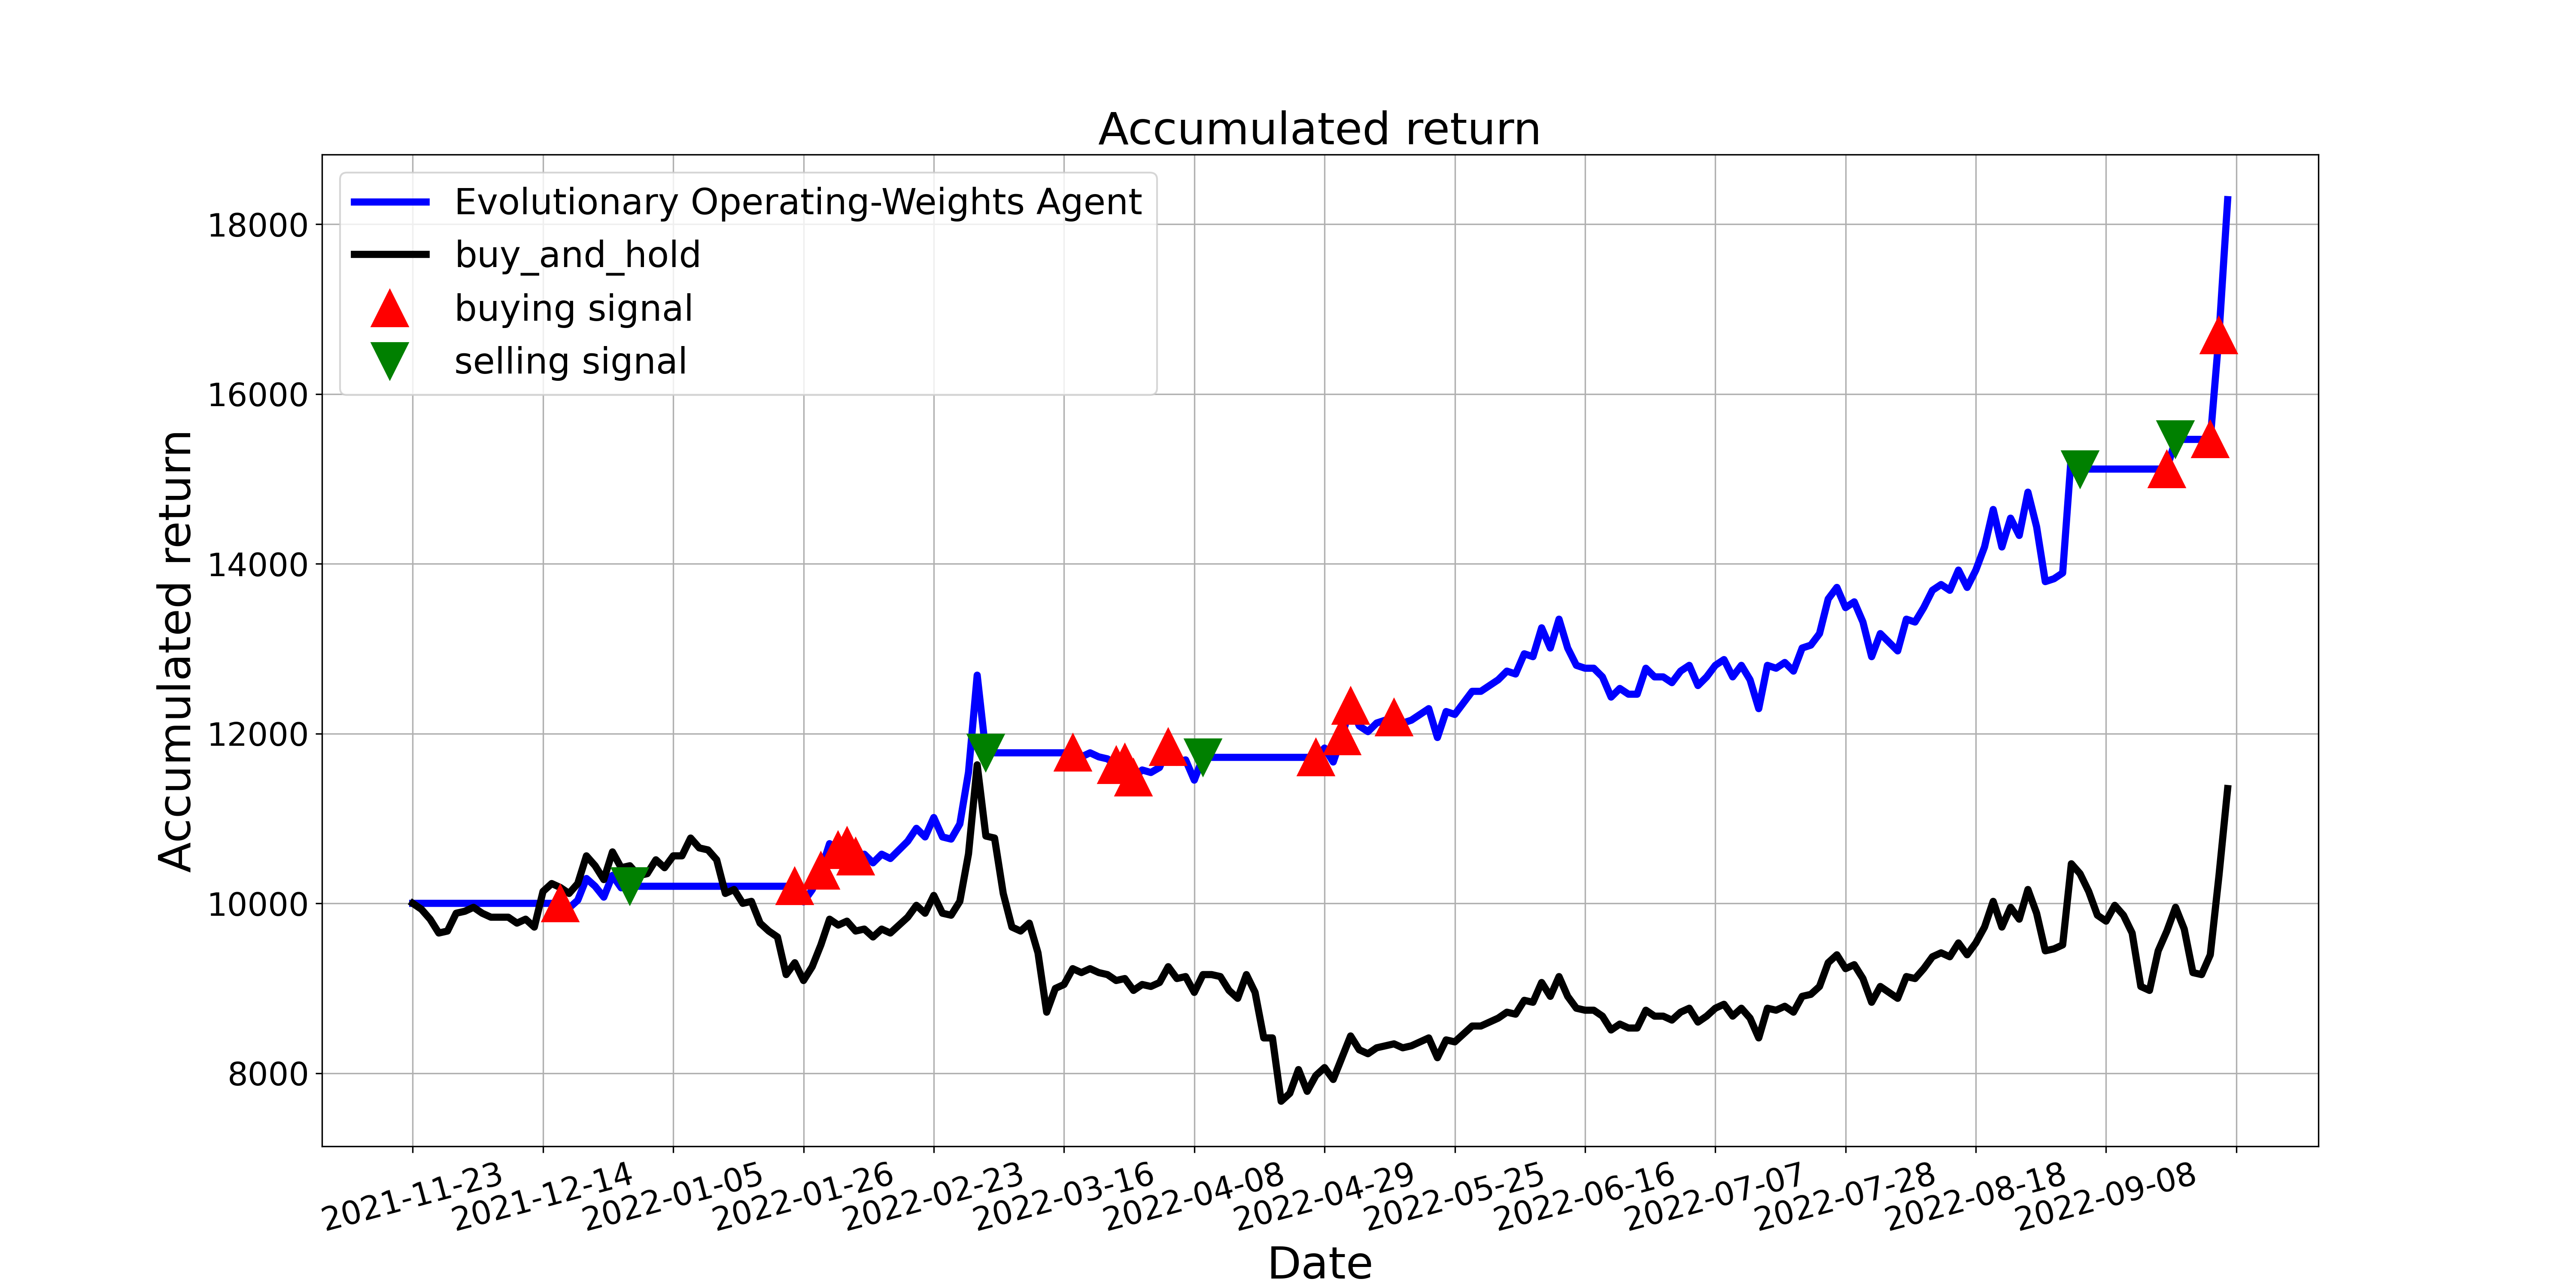

Data behind this chart, as committed beside it:
, tradeDate, B&H, action, operation, return
0, 2021-11-23, 10000, 0, 0, 10000
1, 2021-11-24, 9930, 0, 0, 10000
2, 2021-11-25, 9814, 0, 0, 10000
3, 2021-11-26, 9650, 0, 0, 10000
4, 2021-11-29, 9674, 0, 0, 10000
5, 2021-11-30, 9883, 0, 0, 10000
6, 2021-12-01, 9907, 0, 0, 10000
7, 2021-12-02, 9953, 0, 0, 10000
8, 2021-12-03, 9883, 0, 0, 10000
9, 2021-12-06, 9837, 0, 0, 10000
10, 2021-12-07, 9837, 0, 0, 10000
11, 2021-12-08, 9837, 0, 0, 10000
12, 2021-12-09, 9767, 0, 0, 10000
13, 2021-12-10, 9814, 0, 0, 10000
14, 2021-12-13, 9720, 0, 0, 10000
15, 2021-12-14, 10140, 0, 0, 10000
16, 2021-12-15, 10233, 0, 0, 10000
17, 2021-12-16, 10186, 1, 1, 10000
18, 2021-12-17, 10117, 0, 0, 9945
19, 2021-12-20, 10233, 0, 0, 10037
20, 2021-12-21, 10559, 0, 0, 10293
21, 2021-12-22, 10443, 0, 0, 10201
22, 2021-12-23, 10280, 0, 0, 10073
23, 2021-12-24, 10606, 0, 0, 10329
24, 2021-12-27, 10420, 0, 0, 10183
25, 2021-12-28, 10443, 2, 2, 10201
26, 2021-12-29, 10326, 0, 0, 10201
27, 2021-12-30, 10350, 0, 0, 10201
28, 2021-12-31, 10513, 0, 0, 10201
29, 2022-01-04, 10420, 0, 0, 10201
30, 2022-01-05, 10559, 0, 0, 10201
31, 2022-01-06, 10559, 0, 0, 10201
32, 2022-01-07, 10769, 0, 0, 10201
33, 2022-01-10, 10653, 0, 0, 10201
34, 2022-01-11, 10629, 0, 0, 10201
35, 2022-01-12, 10513, 0, 0, 10201
36, 2022-01-13, 10117, 0, 0, 10201
37, 2022-01-14, 10163, 0, 0, 10201
38, 2022-01-17, 10000, 0, 0, 10201
39, 2022-01-18, 10023, 0, 0, 10201
40, 2022-01-19, 9767, 0, 0, 10201
41, 2022-01-20, 9674, 0, 0, 10201
42, 2022-01-21, 9604, 0, 0, 10201
43, 2022-01-24, 9161, 0, 0, 10201
44, 2022-01-25, 9301, 1, 1, 10201
45, 2022-01-26, 9091, 0, 0, 10017
46, 2022-01-27, 9254, 0, 0, 10160
47, 2022-01-28, 9510, 1, 1, 10385
48, 2022-02-07, 9814, 0, 0, 10703
49, 2022-02-08, 9744, 1, 1, 10630
50, 2022-02-09, 9790, 1, 1, 10680
51, 2022-02-10, 9674, 1, 1, 10553
52, 2022-02-11, 9697, 0, 0, 10579
53, 2022-02-14, 9604, 0, 0, 10477
54, 2022-02-15, 9697, 0, 0, 10579
55, 2022-02-16, 9650, 0, 0, 10528
56, 2022-02-17, 9744, 0, 0, 10630
57, 2022-02-18, 9837, 0, 0, 10731
58, 2022-02-21, 9977, 0, 0, 10884
59, 2022-02-22, 9883, 0, 0, 10782
... 150 more rows
